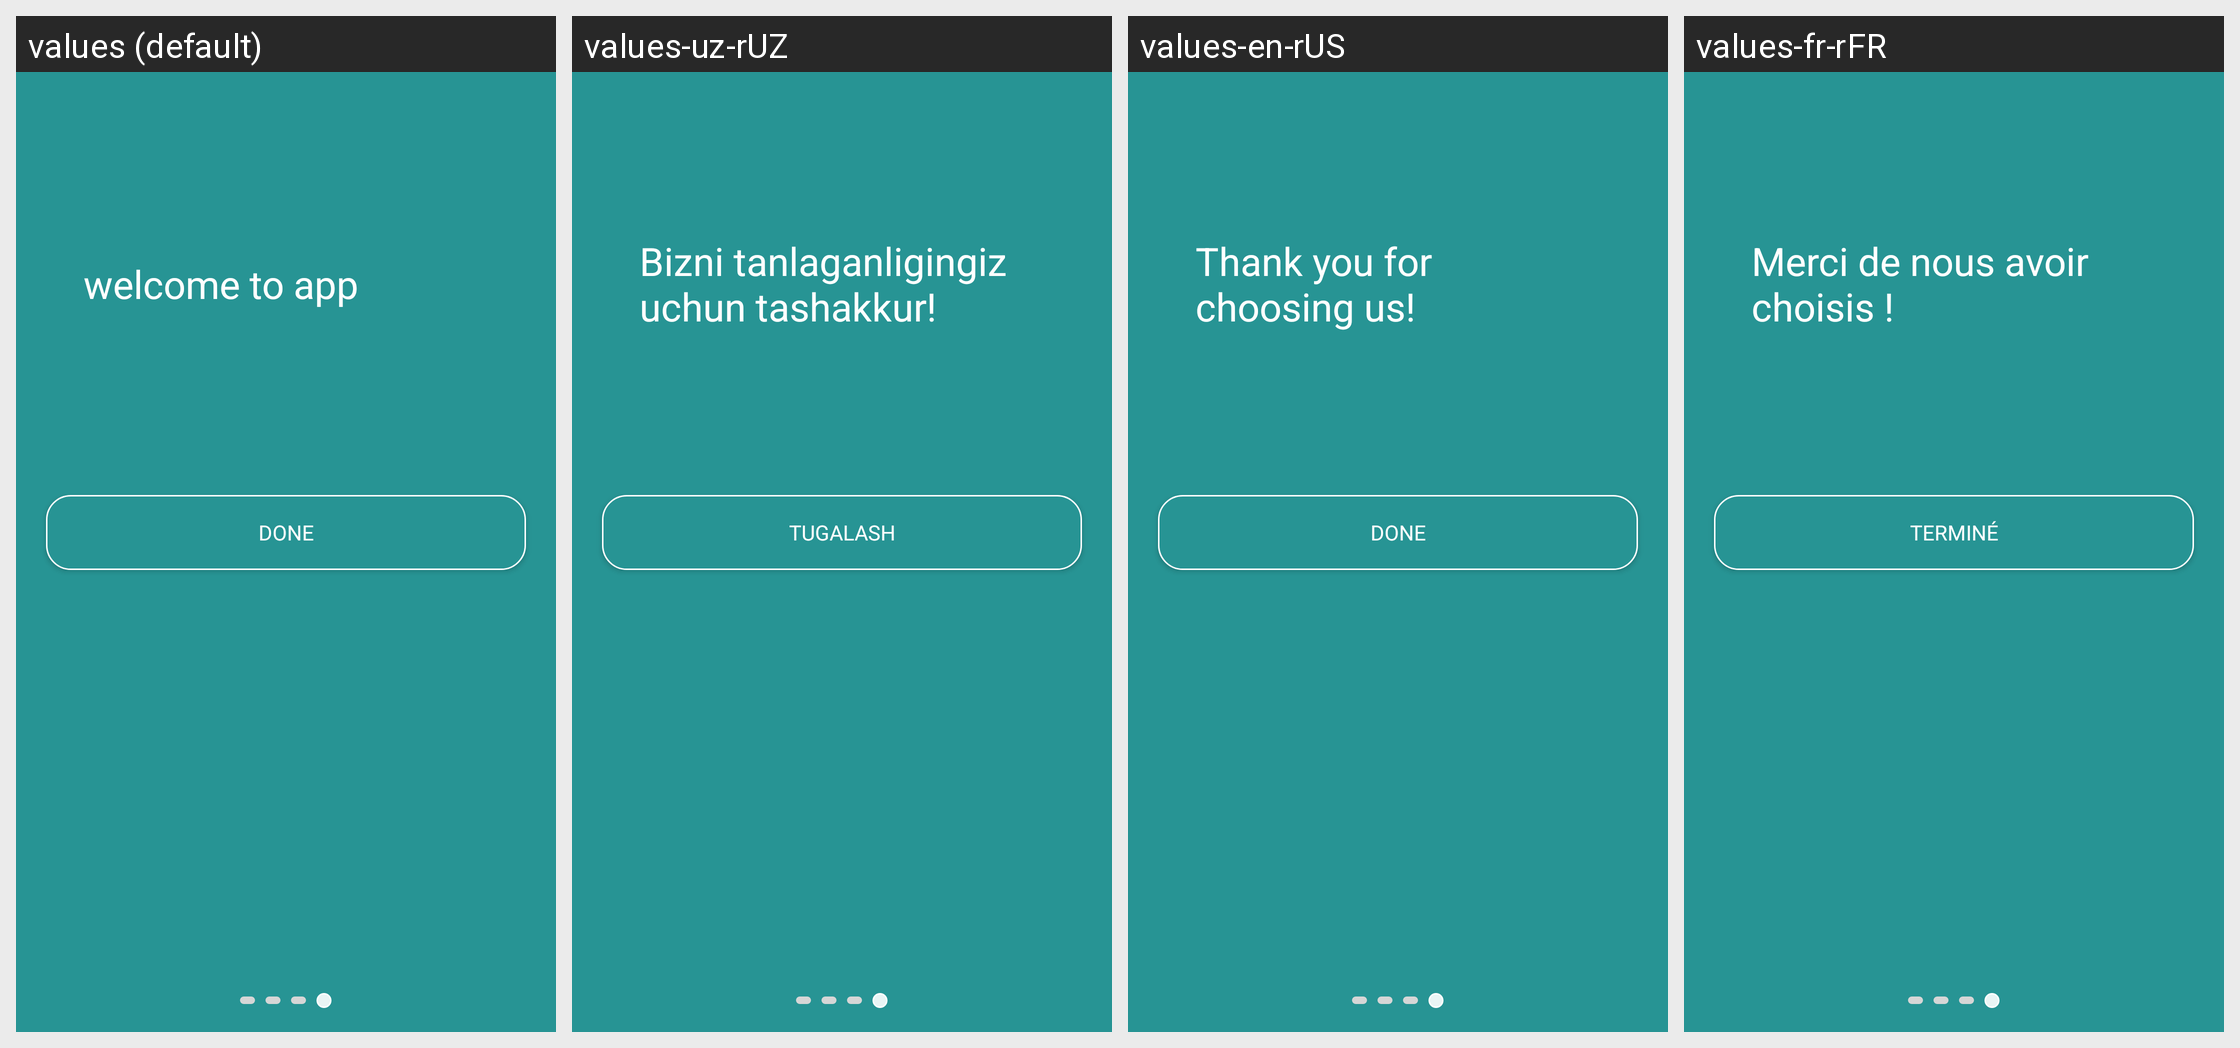

Locale-by-locale string values for the Android screen shown in this grid:
Android screen res/layout/fragment_fourth_screen.xml rendered under 4 locales, left to right: values (default), values-uz-rUZ, values-en-rUS, values-fr-rFR. Device: Nexus 5 (rendered at 1080×1920; each locale shown at half size, 540×960, under a caption strip naming it); theme Theme.CheckEyesight.
Other locales in the repository, not shown: values-es-rES, values-pt-rPT, values-ru-rRU.
Strings drawn on this screen, with the default value and each locale's value (text and hints the layout hard-codes, and strings that could not be matched under every locale, appear in the picture but are not listed):

done
  values: Done
  values-uz-rUZ: Tugalash
  values-en-rUS: Done
  values-fr-rFR: Terminé

welcome_to_app
  values: welcome to app
  values-uz-rUZ: Bizni tanlaganligingiz uchun tashakkur!
  values-en-rUS: Thank you for choosing us!
  values-fr-rFR: Merci de nous avoir choisis !
